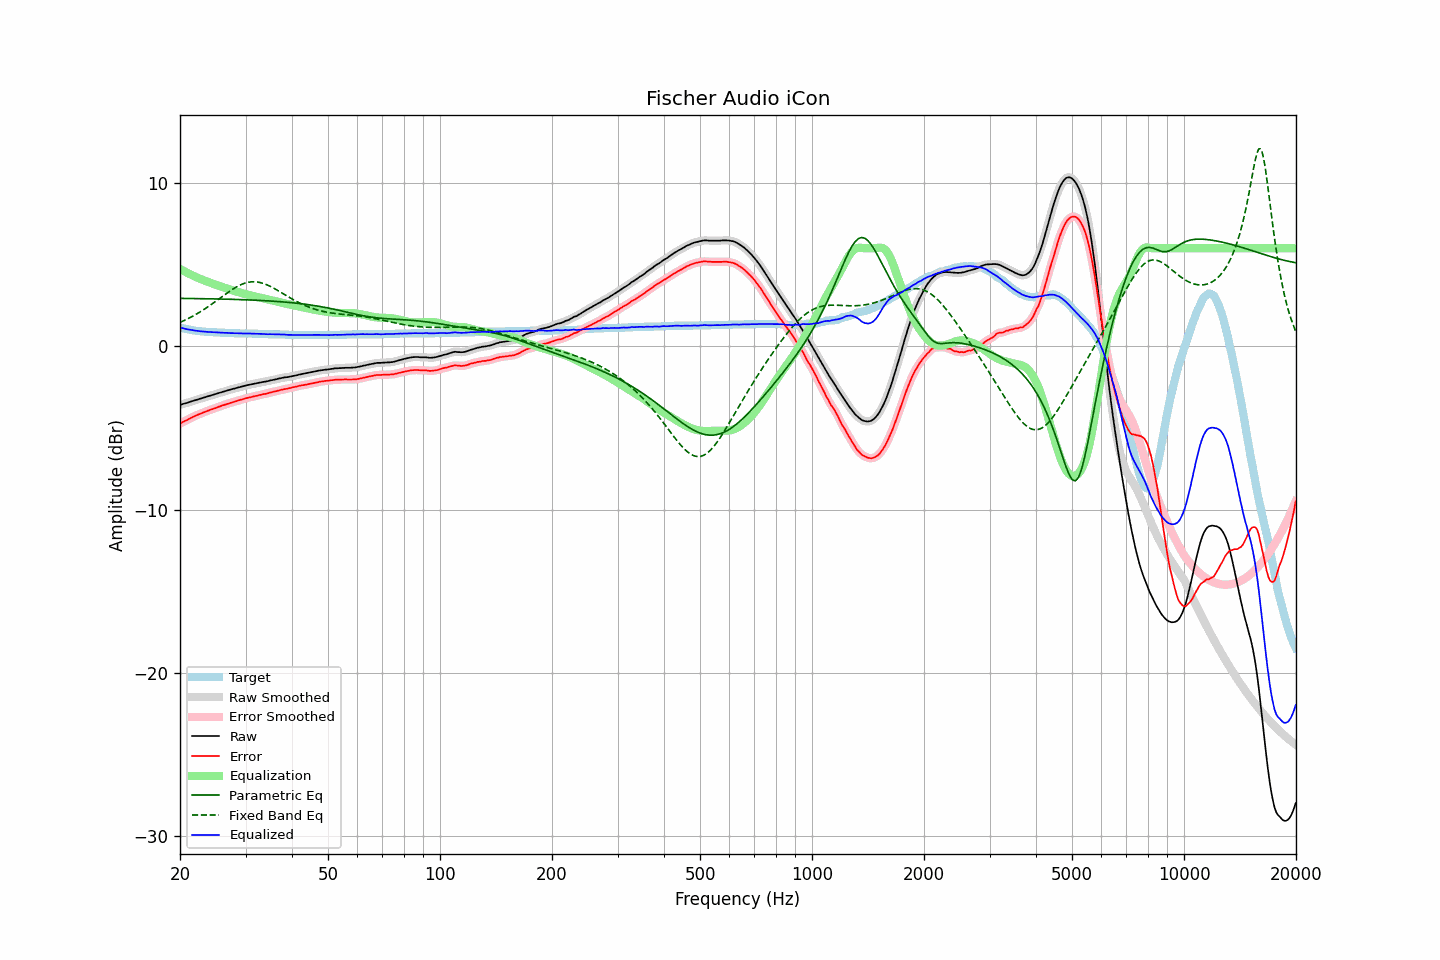

Source data for this figure (header and first rows):
frequency, raw, error, smoothed, error_smoothed, equalization, parametric_eq, fixed_band_eq, equalized_raw, equalized_smoothed, target
20.00, -3.59, -4.73, -3.58, -4.73, 4.73, 2.93, 1.46, 1.15, 1.15, 1.15
20.20, -3.56, -4.67, -3.56, -4.68, 4.68, 2.93, 1.50, 1.12, 1.12, 1.12
20.40, -3.52, -4.62, -3.53, -4.63, 4.63, 2.93, 1.55, 1.10, 1.10, 1.10
20.61, -3.50, -4.57, -3.50, -4.58, 4.57, 2.93, 1.60, 1.08, 1.08, 1.08
20.81, -3.47, -4.53, -3.47, -4.53, 4.52, 2.93, 1.64, 1.05, 1.05, 1.06
21.02, -3.45, -4.48, -3.44, -4.48, 4.47, 2.93, 1.69, 1.03, 1.03, 1.04
21.23, -3.41, -4.42, -3.41, -4.43, 4.42, 2.93, 1.74, 1.02, 1.02, 1.02
21.44, -3.37, -4.37, -3.38, -4.37, 4.38, 2.93, 1.79, 1.00, 1.00, 1.00
21.66, -3.35, -4.32, -3.34, -4.33, 4.33, 2.92, 1.85, 0.98, 0.99, 0.98
21.87, -3.31, -4.28, -3.31, -4.28, 4.28, 2.92, 1.90, 0.97, 0.97, 0.97
22.09, -3.28, -4.23, -3.29, -4.24, 4.24, 2.92, 1.96, 0.95, 0.95, 0.95
22.31, -3.25, -4.19, -3.25, -4.19, 4.19, 2.92, 2.02, 0.94, 0.94, 0.94
22.54, -3.23, -4.15, -3.23, -4.15, 4.15, 2.92, 2.07, 0.93, 0.93, 0.93
22.76, -3.19, -4.11, -3.20, -4.11, 4.11, 2.92, 2.14, 0.92, 0.92, 0.92
22.99, -3.17, -4.07, -3.17, -4.07, 4.07, 2.91, 2.20, 0.91, 0.91, 0.91
23.22, -3.14, -4.03, -3.14, -4.03, 4.03, 2.91, 2.26, 0.90, 0.90, 0.90
23.45, -3.11, -3.99, -3.11, -3.99, 4.00, 2.91, 2.33, 0.89, 0.89, 0.89
23.69, -3.08, -3.95, -3.08, -3.96, 3.96, 2.91, 2.39, 0.88, 0.88, 0.88
23.92, -3.04, -3.92, -3.05, -3.92, 3.92, 2.91, 2.46, 0.88, 0.88, 0.88
24.16, -3.01, -3.88, -3.02, -3.89, 3.89, 2.91, 2.53, 0.87, 0.87, 0.87
24.40, -2.98, -3.85, -2.98, -3.85, 3.85, 2.90, 2.60, 0.86, 0.86, 0.87
24.65, -2.96, -3.81, -2.96, -3.82, 3.81, 2.90, 2.67, 0.86, 0.86, 0.86
24.89, -2.92, -3.78, -2.92, -3.78, 3.78, 2.90, 2.74, 0.85, 0.85, 0.86
25.14, -2.89, -3.74, -2.89, -3.74, 3.74, 2.90, 2.81, 0.85, 0.85, 0.85
25.39, -2.86, -3.70, -2.86, -3.71, 3.71, 2.90, 2.88, 0.84, 0.84, 0.84
25.65, -2.84, -3.67, -2.84, -3.67, 3.67, 2.89, 2.96, 0.84, 0.84, 0.84
25.91, -2.81, -3.63, -2.81, -3.64, 3.64, 2.89, 3.03, 0.83, 0.83, 0.83
26.16, -2.77, -3.60, -2.78, -3.60, 3.60, 2.89, 3.10, 0.83, 0.83, 0.83
26.43, -2.75, -3.57, -2.74, -3.57, 3.57, 2.89, 3.17, 0.82, 0.83, 0.83
26.69, -2.72, -3.53, -2.72, -3.54, 3.54, 2.88, 3.24, 0.82, 0.82, 0.82
26.96, -2.69, -3.50, -2.69, -3.50, 3.51, 2.88, 3.31, 0.82, 0.82, 0.82
27.23, -2.67, -3.47, -2.66, -3.47, 3.47, 2.88, 3.38, 0.81, 0.81, 0.81
27.50, -2.64, -3.44, -2.64, -3.44, 3.44, 2.88, 3.45, 0.81, 0.81, 0.81
27.77, -2.60, -3.41, -2.61, -3.41, 3.41, 2.87, 3.51, 0.81, 0.80, 0.81
28.05, -2.59, -3.38, -2.58, -3.38, 3.38, 2.87, 3.57, 0.80, 0.80, 0.80
28.33, -2.55, -3.35, -2.56, -3.35, 3.35, 2.87, 3.63, 0.80, 0.80, 0.80
28.62, -2.53, -3.32, -2.53, -3.32, 3.32, 2.86, 3.68, 0.80, 0.80, 0.80
28.90, -2.51, -3.29, -2.50, -3.29, 3.30, 2.86, 3.73, 0.79, 0.79, 0.79
29.19, -2.48, -3.26, -2.48, -3.27, 3.27, 2.86, 3.78, 0.79, 0.79, 0.79
29.48, -2.45, -3.24, -2.45, -3.24, 3.24, 2.85, 3.82, 0.78, 0.79, 0.79
29.78, -2.43, -3.21, -2.42, -3.21, 3.21, 2.85, 3.85, 0.79, 0.79, 0.79
30.08, -2.40, -3.18, -2.40, -3.18, 3.19, 2.85, 3.88, 0.79, 0.79, 0.79
30.38, -2.38, -3.15, -2.38, -3.16, 3.16, 2.84, 3.91, 0.79, 0.79, 0.78
30.68, -2.36, -3.13, -2.35, -3.13, 3.14, 2.84, 3.93, 0.78, 0.78, 0.78
30.99, -2.34, -3.11, -2.34, -3.11, 3.11, 2.83, 3.94, 0.78, 0.78, 0.78
31.30, -2.32, -3.09, -2.32, -3.09, 3.09, 2.83, 3.95, 0.77, 0.77, 0.78
31.61, -2.30, -3.06, -2.30, -3.07, 3.07, 2.83, 3.95, 0.77, 0.77, 0.77
31.93, -2.28, -3.04, -2.28, -3.04, 3.04, 2.82, 3.94, 0.77, 0.77, 0.77
32.24, -2.25, -3.02, -2.26, -3.02, 3.02, 2.82, 3.94, 0.77, 0.76, 0.77
32.57, -2.24, -2.99, -2.24, -3.00, 3.00, 2.81, 3.92, 0.76, 0.76, 0.76
32.89, -2.22, -2.97, -2.21, -2.97, 2.98, 2.81, 3.90, 0.76, 0.76, 0.76
33.22, -2.20, -2.95, -2.20, -2.95, 2.95, 2.80, 3.87, 0.76, 0.76, 0.76
33.55, -2.18, -2.92, -2.18, -2.93, 2.93, 2.80, 3.84, 0.76, 0.75, 0.75
33.89, -2.17, -2.91, -2.16, -2.91, 2.91, 2.79, 3.80, 0.74, 0.75, 0.75
34.23, -2.15, -2.89, -2.14, -2.89, 2.89, 2.79, 3.77, 0.74, 0.74, 0.75
34.57, -2.13, -2.86, -2.12, -2.87, 2.86, 2.78, 3.72, 0.74, 0.74, 0.74
34.92, -2.10, -2.83, -2.10, -2.84, 2.84, 2.77, 3.68, 0.74, 0.74, 0.74
35.27, -2.08, -2.81, -2.08, -2.81, 2.81, 2.77, 3.62, 0.74, 0.74, 0.74
35.62, -2.06, -2.78, -2.06, -2.79, 2.79, 2.76, 3.57, 0.73, 0.73, 0.73
35.97, -2.03, -2.76, -2.03, -2.76, 2.76, 2.75, 3.52, 0.73, 0.73, 0.73
... 635 more rows
